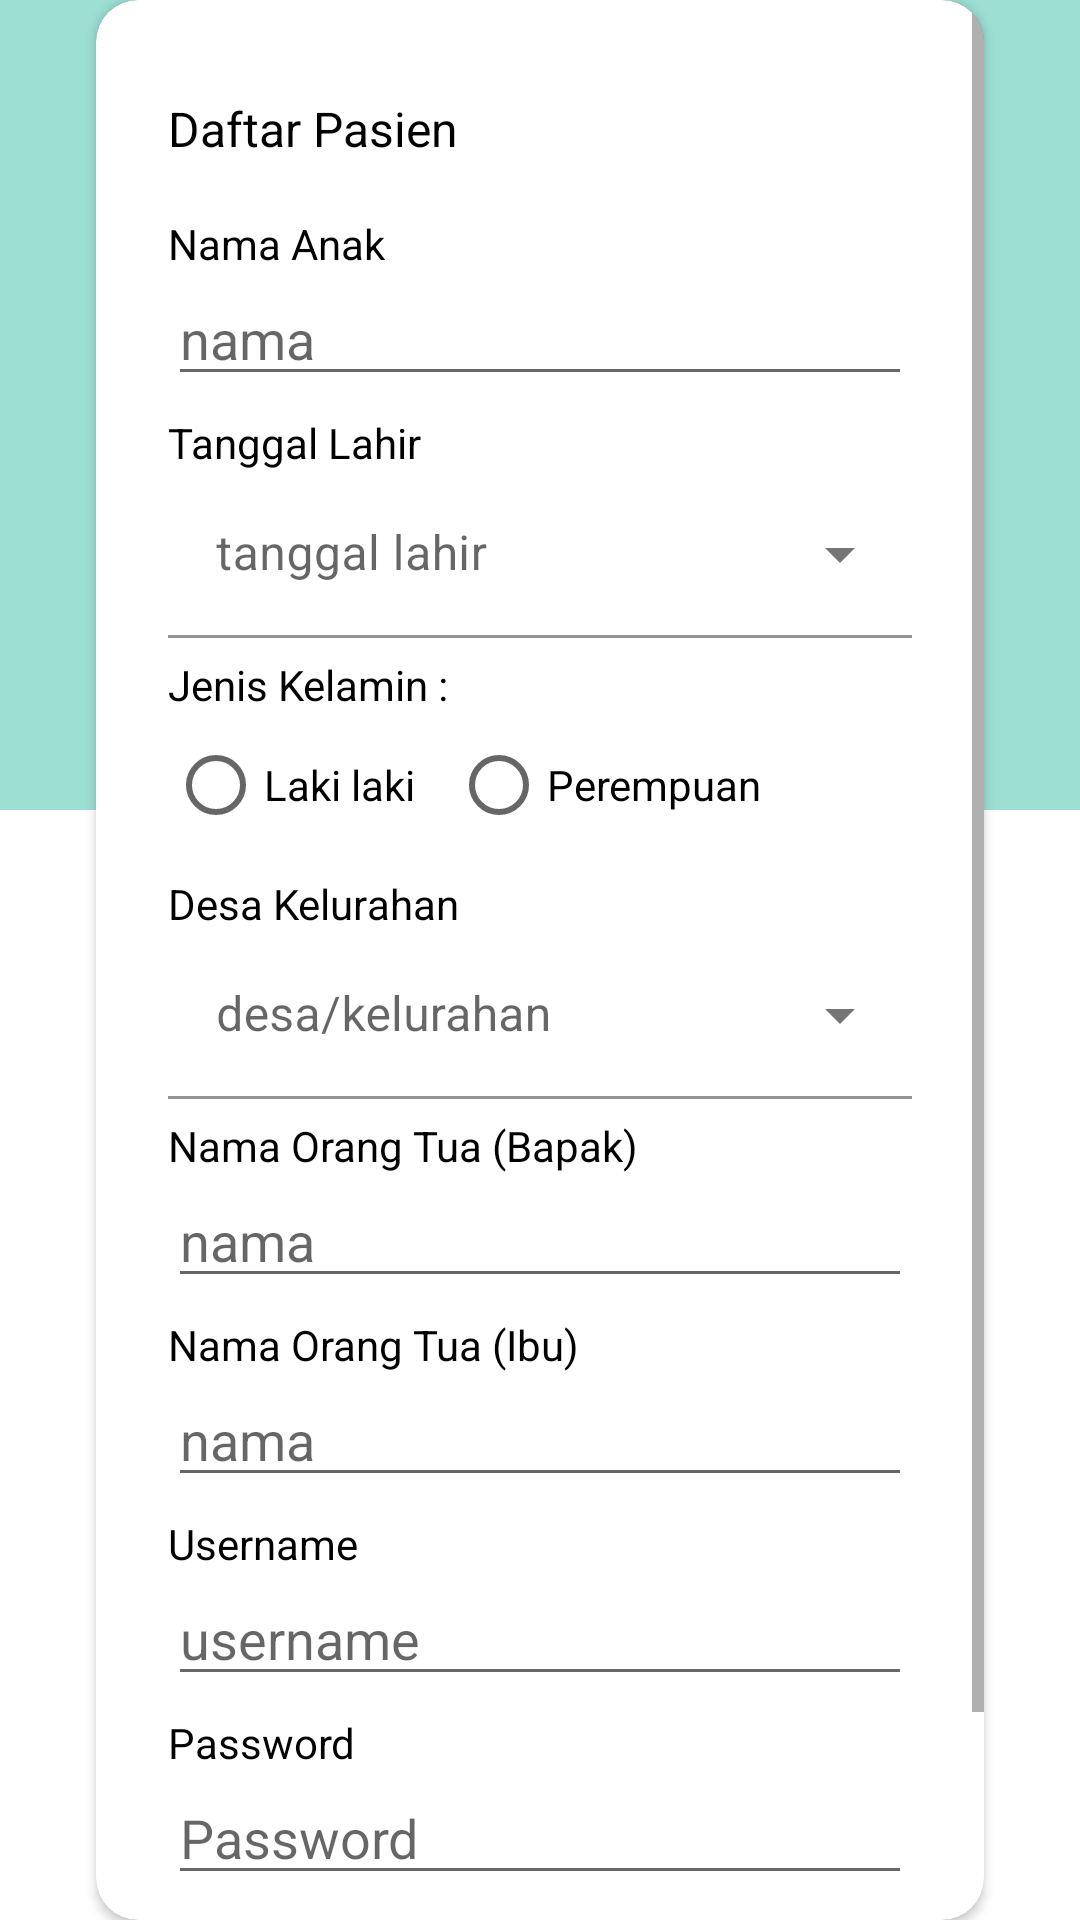

Reconstruct the res/layout file that produces this screen, plus the resources it refers to.
<!-- AndroidManifest.xml: application theme Theme.INKA -->
<!-- res/layout/activity_register.xml -->
<?xml version="1.0" encoding="utf-8"?>
<androidx.constraintlayout.widget.ConstraintLayout xmlns:android="http://schemas.android.com/apk/res/android"
    xmlns:app="http://schemas.android.com/apk/res-auto"
    xmlns:tools="http://schemas.android.com/tools"
    android:layout_width="match_parent"
    android:layout_height="match_parent"
    tools:context=".ui.activity.RegisterActivity">

    <androidx.constraintlayout.widget.ConstraintLayout
        android:id="@+id/parentRegister"
        android:layout_width="match_parent"
        android:layout_height="270dp"
        android:background="@color/first"
        app:layout_constraintTop_toTopOf="parent" />

    <androidx.cardview.widget.CardView
        android:layout_width="match_parent"
        android:layout_height="wrap_content"
        android:layout_marginHorizontal="32dp"
        app:cardCornerRadius="14sp"
        app:layout_constraintBottom_toBottomOf="parent"
        app:layout_constraintTop_toTopOf="parent">

        <ScrollView
            android:layout_width="match_parent"
            android:layout_height="match_parent">

            <androidx.constraintlayout.widget.ConstraintLayout
                android:layout_width="match_parent"
                android:layout_height="match_parent"
                android:paddingHorizontal="24dp"
                android:paddingVertical="32dp">

                <TextView
                    android:id="@+id/tvRegister"
                    android:layout_width="wrap_content"
                    android:layout_height="wrap_content"
                    android:text="Daftar Pasien"
                    android:textColor="@color/black"
                    android:textSize="16sp"
                    app:layout_constraintLeft_toLeftOf="parent"
                    app:layout_constraintTop_toTopOf="parent" />

                <TextView
                    android:id="@+id/tvChildName"
                    android:layout_width="wrap_content"
                    android:layout_height="wrap_content"
                    android:layout_marginTop="18sp"
                    android:text="Nama Anak"
                    android:textColor="@color/black"
                    app:layout_constraintLeft_toLeftOf="parent"
                    app:layout_constraintTop_toBottomOf="@+id/tvRegister" />

                <EditText
                    android:id="@+id/etChildName"
                    android:layout_width="match_parent"
                    android:layout_height="wrap_content"
                    android:hint="nama"
                    android:textColor="@color/black"
                    app:layout_constraintTop_toBottomOf="@+id/tvChildName" />

                <TextView
                    android:id="@+id/tvBirth"
                    android:layout_width="wrap_content"
                    android:layout_height="wrap_content"
                    android:layout_marginTop="6dp"
                    android:text="Tanggal Lahir"
                    android:textColor="@color/black"
                    app:layout_constraintLeft_toLeftOf="parent"
                    app:layout_constraintTop_toBottomOf="@+id/etChildName" />

                <com.google.android.material.textfield.TextInputLayout
                    android:id="@+id/birthTextField"
                    style="@style/Widget.MaterialComponents.TextInputLayout.FilledBox.ExposedDropdownMenu"
                    android:layout_width="match_parent"
                    android:layout_height="wrap_content"
                    android:hint="tanggal lahir"
                    app:boxBackgroundColor="@color/white"
                    app:layout_constraintTop_toBottomOf="@+id/tvBirth">

                    <AutoCompleteTextView
                        android:id="@+id/inputBirth"
                        android:layout_width="match_parent"
                        android:layout_height="wrap_content"
                        android:inputType="none"
                        tools:ignore="LabelFor" />
                </com.google.android.material.textfield.TextInputLayout>


                <TextView
                    android:id="@+id/tvGender"
                    android:layout_width="wrap_content"
                    android:layout_height="wrap_content"
                    android:layout_marginTop="6dp"
                    android:text="Jenis Kelamin : "
                    android:textColor="@color/black"
                    app:layout_constraintLeft_toLeftOf="parent"
                    app:layout_constraintTop_toBottomOf="@+id/birthTextField" />

                <RadioGroup
                    android:id="@+id/rgGender"
                    android:layout_width="match_parent"
                    android:layout_height="wrap_content"
                    android:orientation="horizontal"
                    app:layout_constraintTop_toBottomOf="@+id/tvGender">

                    <RadioButton
                        android:id="@+id/rbLaki"
                        android:layout_width="wrap_content"
                        android:layout_height="wrap_content"
                        android:text="Laki laki" />

                    <RadioButton
                        android:id="@+id/rbPerempuan"
                        android:layout_width="wrap_content"
                        android:layout_height="wrap_content"
                        android:layout_marginLeft="12dp"
                        android:text="Perempuan" />
                </RadioGroup>

                <TextView
                    android:id="@+id/tvDesaKelurahan"
                    android:layout_width="wrap_content"
                    android:layout_height="wrap_content"
                    android:layout_marginTop="6dp"
                    android:text="Desa Kelurahan"
                    android:textColor="@color/black"
                    app:layout_constraintLeft_toLeftOf="parent"
                    app:layout_constraintTop_toBottomOf="@+id/rgGender" />

                <com.google.android.material.textfield.TextInputLayout
                    android:id="@+id/desaKelurahanTextField"
                    style="@style/Widget.MaterialComponents.TextInputLayout.FilledBox.ExposedDropdownMenu"
                    android:layout_width="match_parent"
                    android:layout_height="wrap_content"
                    android:hint="desa/kelurahan"
                    app:boxBackgroundColor="@color/white"
                    app:layout_constraintTop_toBottomOf="@+id/tvDesaKelurahan">

                    <AutoCompleteTextView
                        android:id="@+id/inputDesaKelurahan"
                        android:layout_width="match_parent"
                        android:layout_height="wrap_content"
                        android:inputType="none"
                        tools:ignore="LabelFor" />
                </com.google.android.material.textfield.TextInputLayout>


                <TextView
                    android:id="@+id/tvFather"
                    android:layout_width="wrap_content"
                    android:layout_height="wrap_content"
                    android:layout_marginTop="6dp"
                    android:text="Nama Orang Tua (Bapak)"
                    android:textColor="@color/black"
                    app:layout_constraintLeft_toLeftOf="parent"
                    app:layout_constraintTop_toBottomOf="@+id/desaKelurahanTextField" />

                <EditText
                    android:id="@+id/etFather"
                    android:layout_width="match_parent"
                    android:layout_height="wrap_content"
                    android:hint="nama"
                    android:textColor="@color/black"
                    app:layout_constraintTop_toBottomOf="@+id/tvFather" />

                <TextView
                    android:id="@+id/tvMother"
                    android:layout_width="wrap_content"
                    android:layout_height="wrap_content"
                    android:layout_marginTop="6dp"
                    android:text="Nama Orang Tua (Ibu)"
                    android:textColor="@color/black"
                    app:layout_constraintLeft_toLeftOf="parent"
                    app:layout_constraintTop_toBottomOf="@+id/etFather" />

                <EditText
                    android:id="@+id/etMother"
                    android:layout_width="match_parent"
                    android:layout_height="wrap_content"
                    android:hint="nama"
                    android:textColor="@color/black"
                    app:layout_constraintTop_toBottomOf="@+id/tvMother" />

                <TextView
                    android:id="@+id/tvUsername"
                    android:layout_width="wrap_content"
                    android:layout_height="wrap_content"
                    android:layout_marginTop="6sp"
                    android:text="Username"
                    android:textColor="@color/black"
                    app:layout_constraintLeft_toLeftOf="parent"
                    app:layout_constraintTop_toBottomOf="@+id/etMother" />

                <EditText
                    android:id="@+id/etUsername"
                    android:layout_width="match_parent"
                    android:layout_height="wrap_content"
                    android:hint="username"
                    android:textColor="@color/black"
                    app:layout_constraintTop_toBottomOf="@+id/tvUsername" />

                <TextView
                    android:id="@+id/tvPassword"
                    android:layout_width="wrap_content"
                    android:layout_height="wrap_content"
                    android:layout_marginTop="6sp"
                    android:text="Password"
                    android:textColor="@color/black"
                    app:layout_constraintLeft_toLeftOf="parent"
                    app:layout_constraintTop_toBottomOf="@+id/etUsername" />

                <EditText
                    android:id="@+id/etPassword"
                    android:layout_width="match_parent"
                    android:layout_height="wrap_content"
                    android:hint="Password"
                    android:textColor="@color/black"
                    app:layout_constraintTop_toBottomOf="@+id/tvPassword" />


                <com.google.android.material.button.MaterialButton
                    android:id="@+id/btnregister"
                    android:layout_width="0dp"
                    android:layout_height="wrap_content"
                    android:layout_marginLeft="6dp"
                    android:layout_marginTop="6dp"
                    android:text="Daftar"
                    android:textColor="@color/white"
                    app:layout_constraintLeft_toLeftOf="parent"
                    app:layout_constraintRight_toRightOf="parent"
                    app:layout_constraintTop_toBottomOf="@+id/etPassword" />

            </androidx.constraintlayout.widget.ConstraintLayout>
        </ScrollView>
    </androidx.cardview.widget.CardView>
</androidx.constraintlayout.widget.ConstraintLayout>
<!-- resources referenced by this layout -->
<resources>
  <color name="black">#FF000000</color>
  <color name="first">#9DDFD3</color>
  <color name="white">#FFFFFFFF</color>
  <style name="Theme.INKA" parent="Theme.MaterialComponents.DayNight.DarkActionBar">
          
          <item name="colorPrimary">@color/purple_500</item>
          <item name="colorPrimaryVariant">@color/purple_700</item>
          <item name="colorOnPrimary">@color/white</item>
          
          <item name="colorSecondary">@color/teal_200</item>
          <item name="colorSecondaryVariant">@color/teal_700</item>
          <item name="colorOnSecondary">@color/black</item>
          
          <item name="android:statusBarColor" tools:targetApi="l">?attr/colorPrimaryVariant</item>
          
      </style>
  <!-- not gathered from this repository: default colours our renderer supplied (Android Studio template values) -->
  <color name="purple_500">#FF6200EE</color>
  <color name="purple_700">#FF3700B3</color>
  <color name="teal_200">#FF03DAC5</color>
  <color name="teal_700">#FF018786</color>
</resources>
